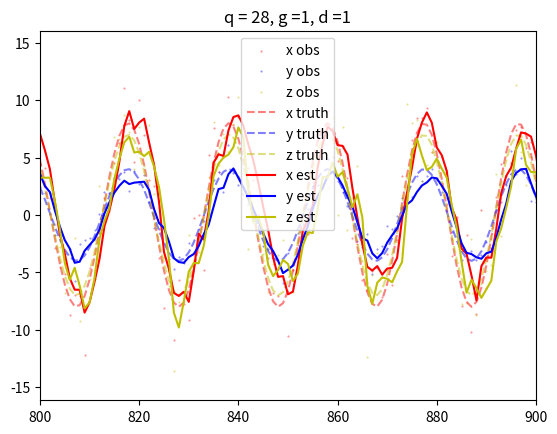

The script that saved this image:
import time
import numpy as np
import matplotlib.pyplot as plt


class KalmanFilter:
    
    def __init__(self, A, B, H, Q, R, X0, P0):
        
        self._A = A  # State evolution matrix
        self._B = B  # Control matrix
        self._H = H  # Measurement matrix
        self._Q = Q  # Action uncertainty matrix
        self._R = R  # Sensor noise matrix
        
        self._X = X0  # Init state
        self._P = P0  # Init cov matrix
        
        self._K = None  # Kalman gain begins undefined

        self._I = np.eye(np.shape(self._A)[0])

    def predict(self, u=None):
        # TODO implement control
        if u is not None:
            self._X = self._A.dot(self._X) + self._B.dot(u)  # State evolution
        else:
            self._X = self._A.dot(self._X)
        # Cov error prediction
        self._P = self._A.dot(self._P).dot(self._A.T) + self._Q
        self._P = (self._P + self._P.T) / 2   # Ensure symmetry
    
    def update(self, m, q=None, r=None):
        if q is not None:
            self._Q = q
        if r is not None:
            self._R = r
        y = m - self._H.dot(self._X)  # Measurement
        try:  # Compute Kalman gain
            S = self._H.dot(self._P.dot(self._H.T)) + self._R
            self._K = self._P.dot(self._H.T).dot(np.linalg.inv(S))
        except np.linalg.LinAlgError:
            print('Cannot invert singular matrix', S)
            return
        self._X = self._X + self._K.dot(y)
        self._P = (self._I - self._K.dot(self._H)).dot(self._P)
    
    def get_state(self):
        return self._X


if __name__ is "__main__":
    
    figdex = 1
    
    # Generate test data
    test_sig_n = 1000
    t = np.linspace(0, 2*np.pi, test_sig_n)
    omega = np.linspace(1, 30, test_sig_n)
    x_truth = 8 * np.sin(t * omega)
    y_truth = 4 * np.sin(t * omega)
    z_truth = 7 * np.sin(t * omega)
    x_obs = x_truth + np.random.randn(test_sig_n) * 2
    y_obs = y_truth + np.random.randn(test_sig_n) * 1
    z_obs = z_truth + np.random.randn(test_sig_n) * 3
    
    print('std x', np.std(x_obs))
    print('std y', np.std(y_obs))
    
    dt = 1  # Time between measurements 
    d = 1  # Velocity decay
    g = 1  # Acceleration decay
    
    # State evolution matrix
    A = np.array([[d, dt, 0, 0, 0, 0],
                  [0, g, 0, 0, 0, 0],
                  [0, 0, d, dt, 0, 0],
                  [0, 0, 0, g, 0, 0],
                  [0, 0, 0, 0, d, dt], 
                  [0, 0, 0, 0, 0, g]]) 
    
    # Control transition matrix
    B = np.zeros([6, 6])

    # Measurement function (measuring velocity)
    H = np.array([[0, 1, 0, 0, 0, 0],
                  [0, 0, 0, 1, 0, 0],
                  [0, 0, 0, 0, 0, 1]])
    
    q = 28  # Empirical process noise value
        
    # Process noise
    Q = np.eye(6) * q

    
    # Measurement noise
    vs = np.concatenate([x_obs[1::] - x_obs[0::-1], y_obs[1::] - y_obs[0::-1], z_obs[1::] - z_obs[0::-1]])
    R = np.eye(3) * np.std(vs)**2
#                R = np.ones([3, 3]) * 0.1 + np.eye(3) * np.std(np.concatenate([x_obs, y_obs, z_obs])) ** 2
    

    # filt = SimpleKalmanFilter(N, A, B, C, Q, R, init_X, init_P, U)
    filt = KalmanFilter(A, B, H, Q, R, X0=np.zeros(6).T, P0=np.zeros([6, 6]))
    
    truth = []
    ests = []
    start = time.time()
    lastx = 0
    lasty = 0
    lastz = 0
    for i in range(len(x_obs)):
        vx = (x_obs[i] - lastx) / dt
        vy = (y_obs[i] - lasty) / dt
        vz = (z_obs[i] - lastz) / dt
        y = np.array([vx, vy, vz])
        lastx = x_obs[i]
        lasty = y_obs[i]
        lastz = z_obs[i]
        filt.predict()
        filt.update(y)
        est = filt.get_state()
        if np.isnan(est[0]):
            break
        ests.append(est)
    
    elapsed = time.time() - start
    print('Kalman filter rate', len(x_obs) / elapsed, 'hz')
    
    plt.close(figdex)
    plt.figure(figdex)
    figdex += 1
    plt.title('q = ' + str(q) + ', g =' + str(g) + ', d =' + str(d))
    plt.scatter(np.arange(len(x_obs)), np.array(x_obs), c='r', s=0.2, alpha=0.5, label='x obs')
    plt.scatter(np.arange(len(y_obs)), np.array(y_obs), c='b', s=0.2, alpha=0.5, label='y obs')
    plt.scatter(np.arange(len(z_obs)), np.array(z_obs), c='y', s=0.2, alpha=0.5, label='z obs')
    plt.plot(x_truth, '--r', alpha=0.5, label='x truth')
    plt.plot(y_truth, '--b', alpha=0.5, label='y truth')
    plt.plot(z_truth, '--y', alpha=0.5, label='z truth')
    plt.plot(np.array(ests)[:, 0], '-r', label='x est')
    plt.plot(np.array(ests)[:, 2], '-b', label='y est')
    plt.plot(np.array(ests)[:, 4], '-y', label='z est')
    plt.legend()
    plt.xlim(800, 900)

        



